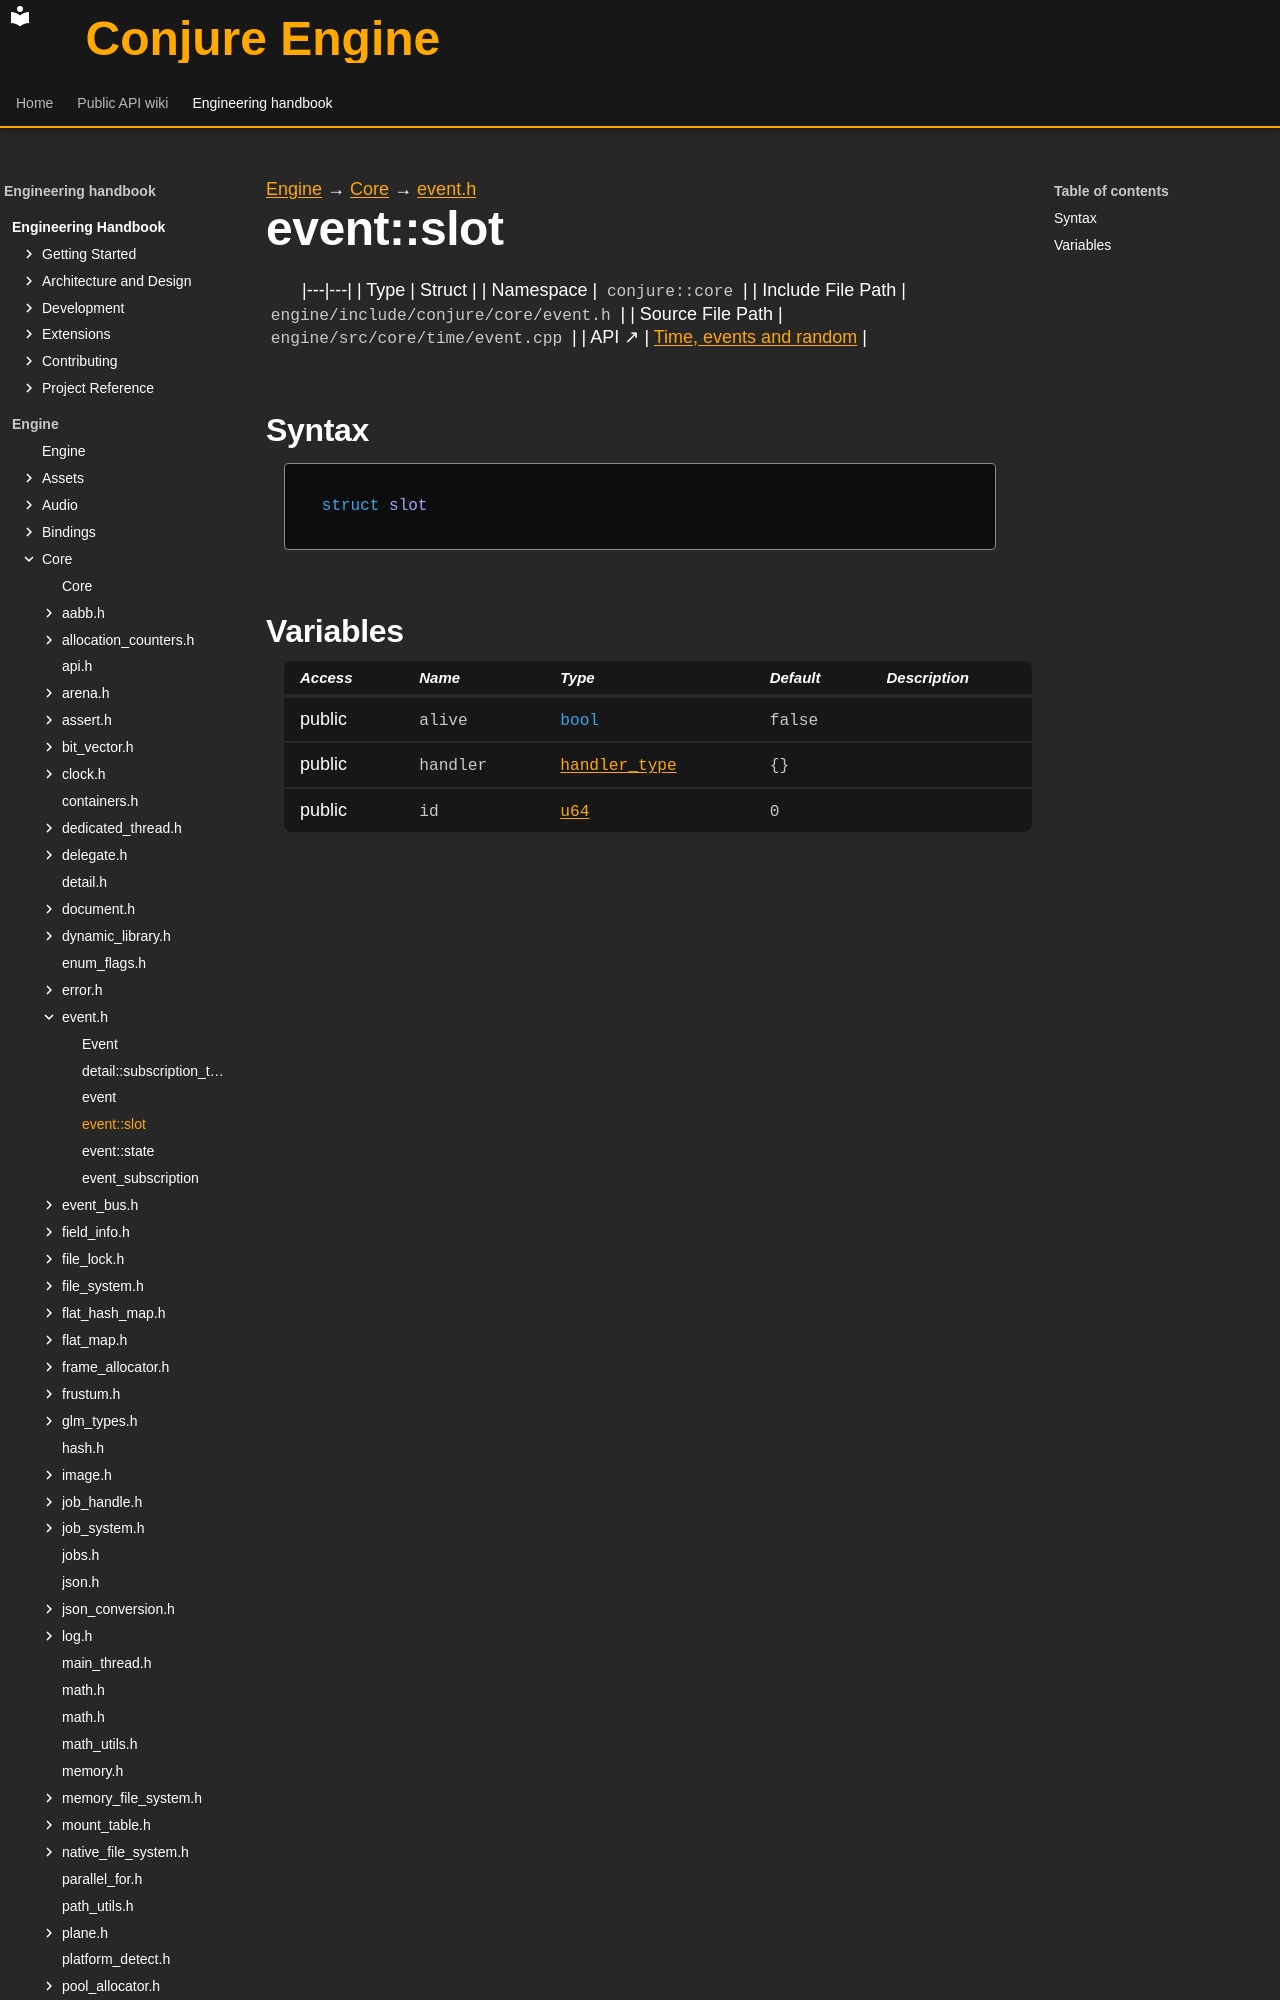

repository: Dozer90/Conjure-Engine · page: handbook/engine/core/event/event-slot.html · generator: mkdocs

---
kind: struct
---

[Engine](../../../engine.md) → [Core](../../core.md) → [event.h](../event.md)

# event::slot
<!-- doc-template:type -->

|---|---|
| Type | Struct |
| Namespace | `conjure::core` |
| Include File Path | `engine/include/conjure/core/event.h` |
| Source File Path | `engine/src/core/time/event.cpp` |
| API ↗ | [Time, events and random](../../../../api/core/time-and-events.md) |

## Syntax

```cpp
struct slot
```
